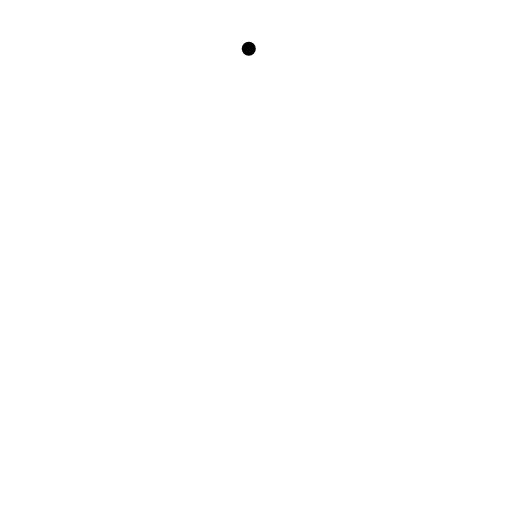
t = 0.00 s
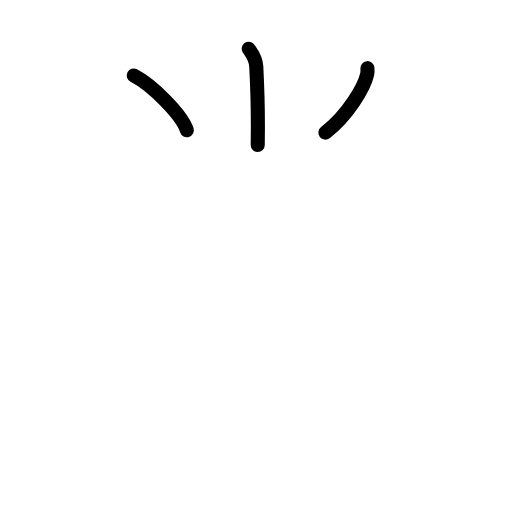
t = 2.63 s
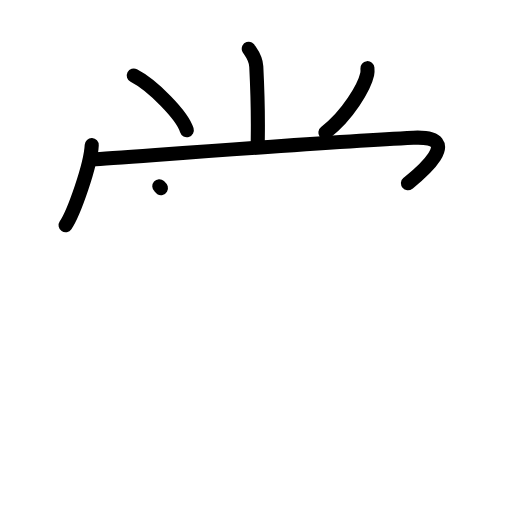
t = 5.25 s
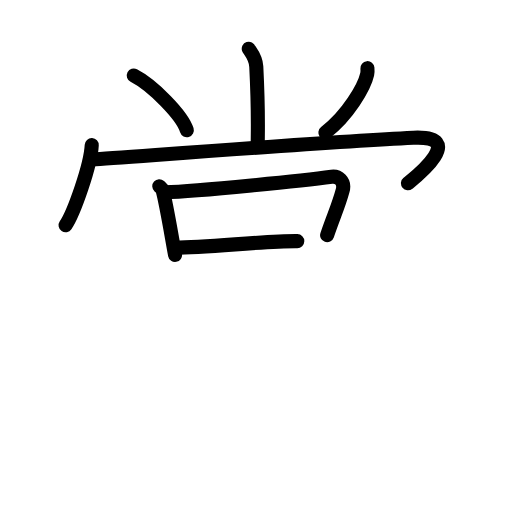
t = 7.75 s
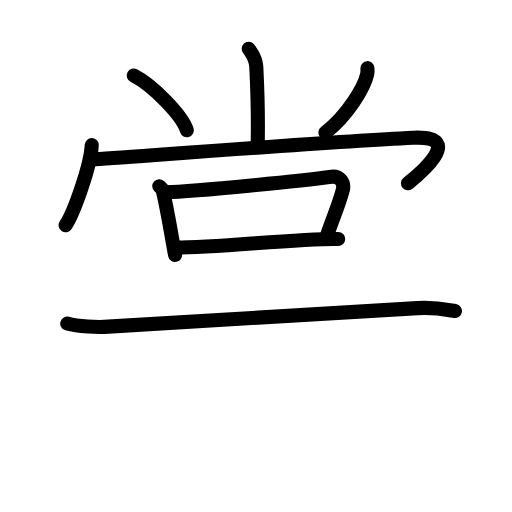
t = 8.50 s
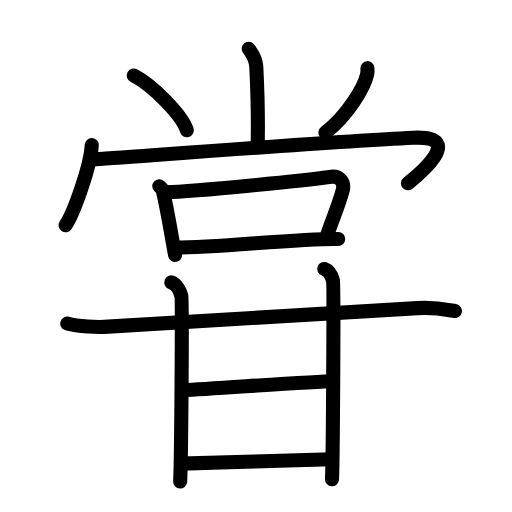
t = 13.00 s

The animated SVG that drew these frames (rendered in a browser with its animation timeline set to each time). Animation: 35 SMIL elements (animate=35); one cycle of 13.00 s.

<?xml version="1.0" encoding="UTF-8"?>
<!--
AniKanjiVG is licensed by CC-BY-SA Paul C. Sommerhoff (https://bitbucket.org/sommerhoff/anikanjivg).
AniKanjiVG uses KanjiVG which is licensed by CC-BY-SA Ulrich Apel (http://kanjivg.tagaini.net).
See also http://creativecommons.org/licenses/by-sa/3.0/
-->
<svg xmlns:kvg='http://kanjivg.tagaini.net' xmlns='http://www.w3.org/2000/svg' width='109' height='109' viewBox='0 0 109 109' style='fill:none;stroke:#000000;stroke-width:3;stroke-linecap:round;stroke-linejoin:round;' id="kvg:kanji_0751e"><g id="kvg:0751e" kvg:element="甞"><g id="kvg:0751e-g1" kvg:element="尚" kvg:position="top"><g id="kvg:0751e-g2" kvg:element="⺌" kvg:variant="true" kvg:original="小" kvg:position="top" kvg:radical="nelson"><path id="kvg:0751e-s1" kvg:type="㇑" d="M52.96,10.37c0.11,0.33,1.49,1.72,1.6,3.81c0.51,10.05,0.31,13.27,0.31,16.69"><animate attributeName="d" begin="0.0s" dur="0.5s" from="M52.96,10.37C52.96,10.37,52.96,10.37,52.96,10.37" to="M52.96,10.37c0.11,0.33,1.49,1.72,1.6,3.81" />
<animate attributeName="d" begin="0.5s" dur="0.5s" from="M52.96,10.37c0.11,0.33,1.49,1.72,1.6,3.81c0,0,0,0,0,0,0" to="M52.96,10.37c0.11,0.33,1.49,1.72,1.6,3.81c0.51,10.05,0.31,13.27,0.31,16.69" />
</path>
<path id="kvg:0751e-s2" kvg:type="㇔" d="M28.48,16.09c3.99,2.05,10.3,8.44,11.29,11.63"><animate attributeName="d" begin="1.0s" dur="1.0s" from="M28.48,16.09C28.48,16.09,28.48,16.09,28.48,16.09" to="M28.48,16.09c3.99,2.05,10.3,8.44,11.29,11.63" />
<animate attributeName="d" begin="0s" dur="1.0s" from="M-100,-100" to="M-100,-100" />
</path>
<path id="kvg:0751e-s3" kvg:type="㇒" d="M78.22,14.51c0.03,0.32,0.05,0.83-0.05,1.3c-0.61,2.74-4.11,8.74-8.9,12.42"><animate attributeName="d" begin="2.0s" dur="0.5s" from="M78.22,14.51C78.22,14.51,78.22,14.51,78.22,14.51" to="M78.22,14.51c0.03,0.32,0.05,0.83-0.05,1.3" />
<animate attributeName="d" begin="2.5s" dur="0.5s" from="M78.22,14.51c0.03,0.32,0.05,0.83-0.05,1.3c0,0,0,0,0,0,0" to="M78.22,14.51c0.03,0.32,0.05,0.83-0.05,1.3c-0.61,2.74-4.11,8.74-8.9,12.42" />
<animate attributeName="d" begin="0s" dur="2.0s" from="M-100,-100" to="M-100,-100" />
</path>
</g>
<g id="kvg:0751e-g3" kvg:position="bottom"><g id="kvg:0751e-g4" kvg:element="冂" kvg:variant="true"><path id="kvg:0751e-s4" kvg:type="㇔" d="M19.53,30.89c-0.21,4.33-3.81,14.48-5.57,17.06"><animate attributeName="d" begin="3.0s" dur="1.0s" from="M19.53,30.89C19.53,30.89,19.53,30.89,19.53,30.89" to="M19.53,30.89c-0.21,4.33-3.81,14.48-5.57,17.06" />
<animate attributeName="d" begin="0s" dur="3.0s" from="M-100,-100" to="M-100,-100" />
</path>
<path id="kvg:0751e-s5" kvg:type="㇖" d="M19.7,33.94c7.01-0.43,48.76-3.69,68.3-4.62c11.71-0.56,0.4,8.44-1.15,9.7"><animate attributeName="d" begin="4.0s" dur="0.5s" from="M19.7,33.94C19.7,33.94,19.7,33.94,19.7,33.94" to="M19.7,33.94c7.01-0.43,48.76-3.69,68.3-4.62" />
<animate attributeName="d" begin="4.5s" dur="0.5s" from="M19.7,33.94c7.01-0.43,48.76-3.69,68.3-4.62c0,0,0,0,0,0,0" to="M19.7,33.94c7.01-0.43,48.76-3.69,68.3-4.62c11.71-0.56,0.4,8.44-1.15,9.7" />
<animate attributeName="d" begin="0s" dur="4.0s" from="M-100,-100" to="M-100,-100" />
</path>
</g>
<g id="kvg:0751e-g5" kvg:element="口"><path id="kvg:0751e-s6" kvg:type="㇑" d="M33.91,39.64c0.29,0.26,0.61,0.47,0.7,0.82c0.81,3.02,1.84,9.37,2.66,13.81"><animate attributeName="d" begin="5.0s" dur="0.5s" from="M33.91,39.64C33.91,39.64,33.91,39.64,33.91,39.64" to="M33.91,39.64c0.29,0.26,0.61,0.47,0.7,0.82" />
<animate attributeName="d" begin="5.5s" dur="0.5s" from="M33.91,39.64c0.29,0.26,0.61,0.47,0.7,0.82c0,0,0,0,0,0,0" to="M33.91,39.64c0.29,0.26,0.61,0.47,0.7,0.82c0.81,3.02,1.84,9.37,2.66,13.81" />
<animate attributeName="d" begin="0s" dur="5.0s" from="M-100,-100" to="M-100,-100" />
</path>
<path id="kvg:0751e-s7" kvg:type="㇕b" d="M35.06,40.93c7.15-0.17,30.19-2.58,35.54-3.31c1.34-0.18,2.92,0.89,2.34,2.98c-0.93,3.4-1.72,4.87-3.3,9.47"><animate attributeName="d" begin="6.0s" dur="0.3333333333333333s" from="M35.06,40.93C35.06,40.93,35.06,40.93,35.06,40.93" to="M35.06,40.93c7.15-0.17,30.19-2.58,35.54-3.31" />
<animate attributeName="d" begin="6.333333333333333s" dur="0.3333333333333333s" from="M35.06,40.93c7.15-0.17,30.19-2.58,35.54-3.31c0,0,0,0,0,0,0" to="M35.06,40.93c7.15-0.17,30.19-2.58,35.54-3.31c1.34-0.18,2.92,0.89,2.34,2.98" />
<animate attributeName="d" begin="6.666666666666667s" dur="0.3333333333333333s" from="M35.06,40.93c7.15-0.17,30.19-2.58,35.54-3.31c1.34-0.18,2.92,0.89,2.34,2.98c0,0,0,0,0,0,0" to="M35.06,40.93c7.15-0.17,30.19-2.58,35.54-3.31c1.34-0.18,2.92,0.89,2.34,2.98c-0.93,3.4-1.72,4.87-3.3,9.47" />
<animate attributeName="d" begin="0s" dur="6.0s" from="M-100,-100" to="M-100,-100" />
</path>
<path id="kvg:0751e-s8" kvg:type="㇐b" d="M37.15,52.72c9.06,0.04,26.06-1.96,34.85-1.85"><animate attributeName="d" begin="7.0s" dur="1.0s" from="M37.15,52.72C37.15,52.72,37.15,52.72,37.15,52.72" to="M37.15,52.72c9.06,0.04,26.06-1.96,34.85-1.85" />
<animate attributeName="d" begin="0s" dur="7.0s" from="M-100,-100" to="M-100,-100" />
</path>
</g>
</g>
</g>
<g id="kvg:0751e-g6" kvg:element="甘" kvg:position="bottom" kvg:radical="tradit"><g id="kvg:0751e-g7" kvg:element="廿" kvg:part="1"><g id="kvg:0751e-g8" kvg:element="十"><path id="kvg:0751e-s9" kvg:type="㇐" d="M14.32,68.89c2.28,0.65,6.46,0.81,8.73,0.65c16.76-1.19,38.35-2.38,65.83-3.95c3.79-0.22,6.07,0.31,7.97,0.63"><animate attributeName="d" begin="8.0s" dur="0.3333333333333333s" from="M14.32,68.89C14.32,68.89,14.32,68.89,14.32,68.89" to="M14.32,68.89c2.28,0.65,6.46,0.81,8.73,0.65" />
<animate attributeName="d" begin="8.333333333333334s" dur="0.3333333333333333s" from="M14.32,68.89c2.28,0.65,6.46,0.81,8.73,0.65c0,0,0,0,0,0,0" to="M14.32,68.89c2.28,0.65,6.46,0.81,8.73,0.65c16.76-1.19,38.35-2.38,65.83-3.95" />
<animate attributeName="d" begin="8.666666666666666s" dur="0.3333333333333333s" from="M14.32,68.89c2.28,0.65,6.46,0.81,8.73,0.65c16.76-1.19,38.35-2.38,65.83-3.95c0,0,0,0,0,0,0" to="M14.32,68.89c2.28,0.65,6.46,0.81,8.73,0.65c16.76-1.19,38.35-2.38,65.83-3.95c3.79-0.22,6.07,0.31,7.97,0.63" />
<animate attributeName="d" begin="0s" dur="8.0s" from="M-100,-100" to="M-100,-100" />
</path>
<path id="kvg:0751e-s10" kvg:type="㇑" d="M36.47,60.12c1.19,0.43,1.9,1.96,2.13,2.83c0.24,0.87,0,34.11-0.24,39.56"><animate attributeName="d" begin="9.0s" dur="0.5s" from="M36.47,60.12C36.47,60.12,36.47,60.12,36.47,60.12" to="M36.47,60.12c1.19,0.43,1.9,1.96,2.13,2.83" />
<animate attributeName="d" begin="9.5s" dur="0.5s" from="M36.47,60.12c1.19,0.43,1.9,1.96,2.13,2.83c0,0,0,0,0,0,0" to="M36.47,60.12c1.19,0.43,1.9,1.96,2.13,2.83c0.24,0.87,0,34.11-0.24,39.56" />
<animate attributeName="d" begin="0s" dur="9.0s" from="M-100,-100" to="M-100,-100" />
</path>
</g>
<path id="kvg:0751e-s11" kvg:type="㇑" d="M69.03,57.26c1.03,0.38,1.65,1.71,1.86,2.47c0.21,0.76,0,37.56-0.21,42.31"><animate attributeName="d" begin="10.0s" dur="0.5s" from="M69.03,57.26C69.03,57.26,69.03,57.26,69.03,57.26" to="M69.03,57.26c1.03,0.38,1.65,1.71,1.86,2.47" />
<animate attributeName="d" begin="10.5s" dur="0.5s" from="M69.03,57.26c1.03,0.38,1.65,1.71,1.86,2.47c0,0,0,0,0,0,0" to="M69.03,57.26c1.03,0.38,1.65,1.71,1.86,2.47c0.21,0.76,0,37.56-0.21,42.31" />
<animate attributeName="d" begin="0s" dur="10.0s" from="M-100,-100" to="M-100,-100" />
</path>
</g>
<path id="kvg:0751e-s12" kvg:type="㇐" d="M39.04,83.09c6.8-0.34,28.13-1.93,31.79-1.93"><animate attributeName="d" begin="11.0s" dur="1.0s" from="M39.04,83.09C39.04,83.09,39.04,83.09,39.04,83.09" to="M39.04,83.09c6.8-0.34,28.13-1.93,31.79-1.93" />
<animate attributeName="d" begin="0s" dur="11.0s" from="M-100,-100" to="M-100,-100" />
</path>
<g id="kvg:0751e-g9" kvg:element="廿" kvg:part="2"><path id="kvg:0751e-s13" kvg:type="㇐" d="M38.54,98.71c7.93-0.24,24.66-0.71,31.98-0.95"><animate attributeName="d" begin="12.0s" dur="1.0s" from="M38.54,98.71C38.54,98.71,38.54,98.71,38.54,98.71" to="M38.54,98.71c7.93-0.24,24.66-0.71,31.98-0.95" />
<animate attributeName="d" begin="0s" dur="12.0s" from="M-100,-100" to="M-100,-100" />
</path>
</g>
</g>
</g>
</svg>
